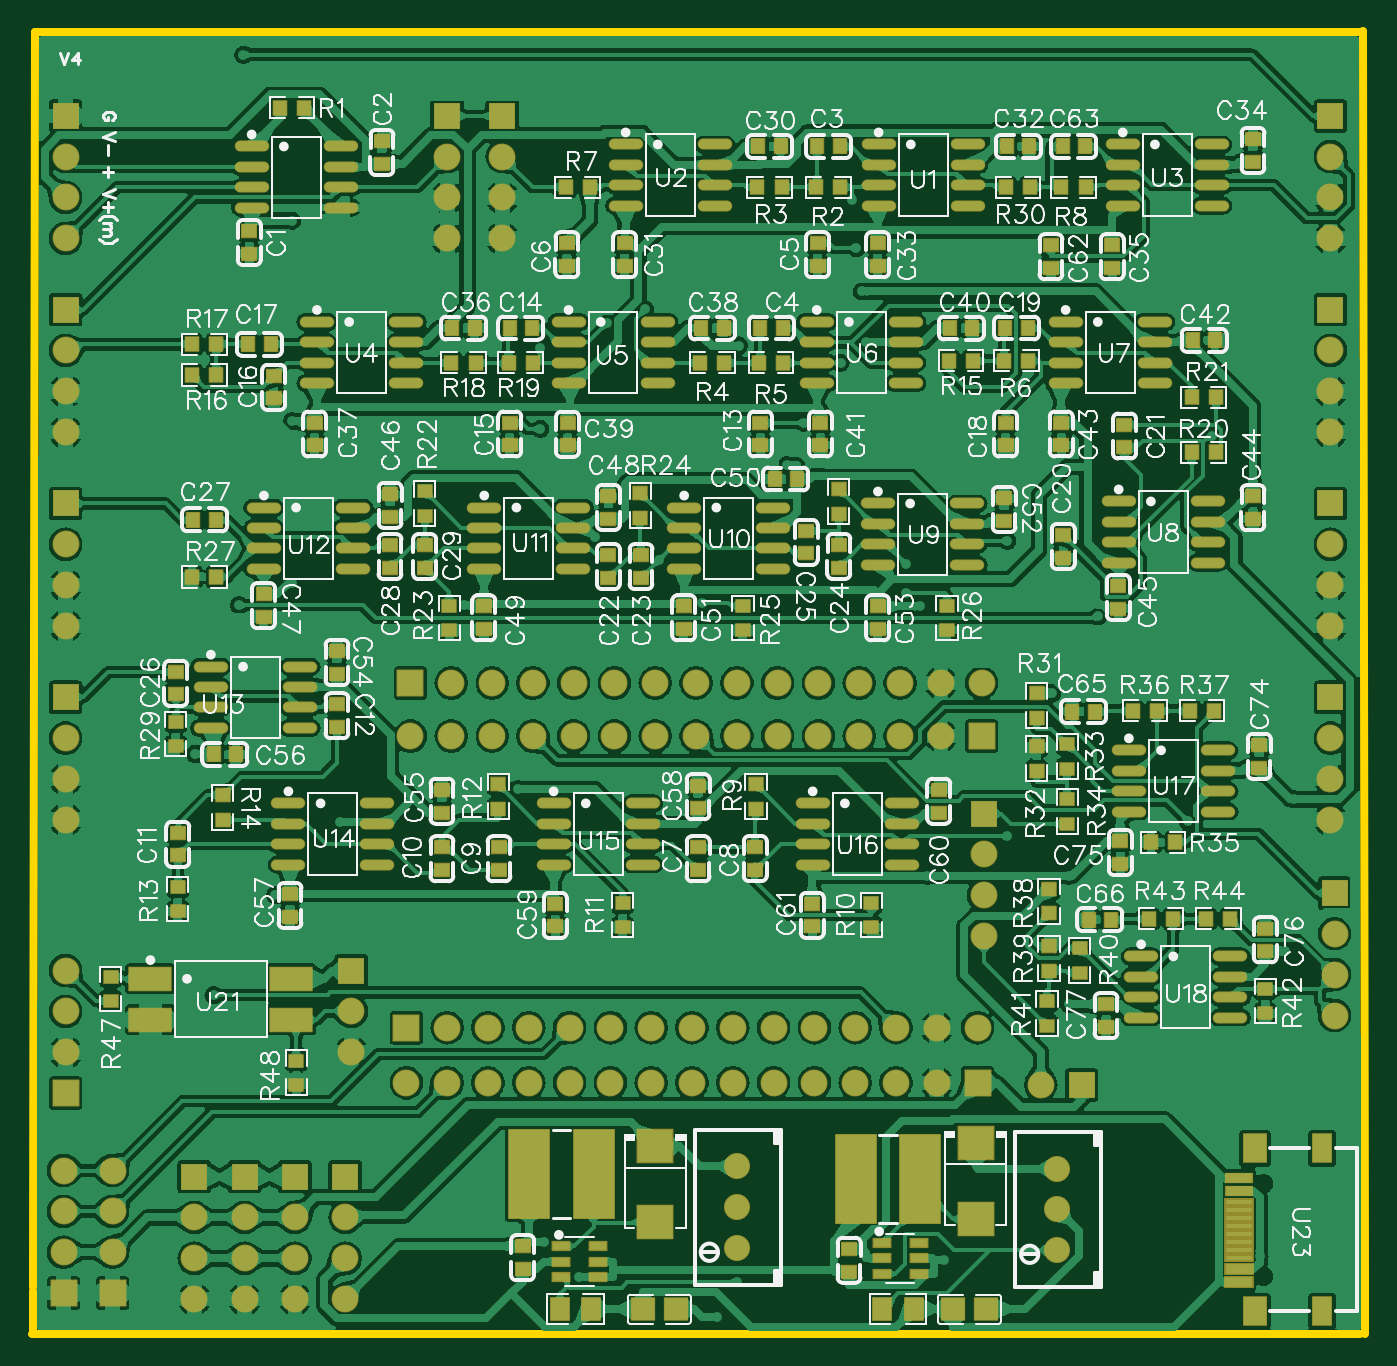
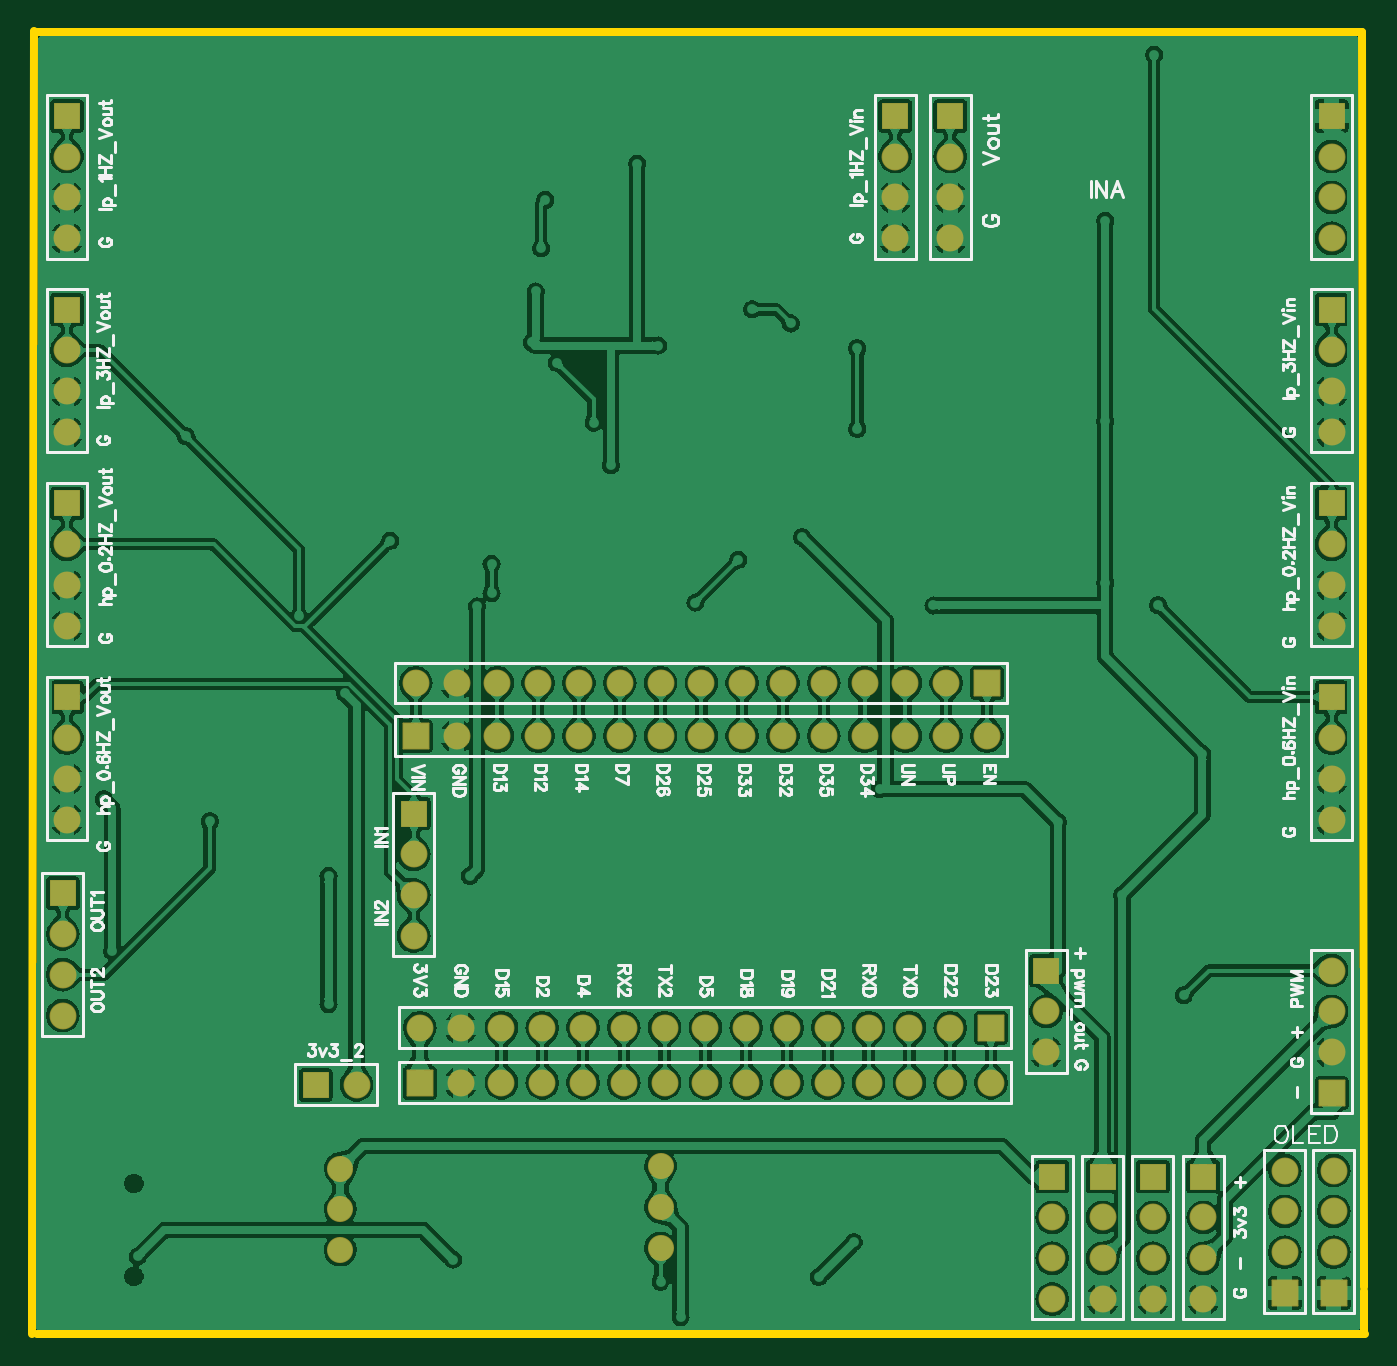
Circuit board: 11 layer files. Board 83.0 x 81.1 mm.
- drill: Drill_NPTH_Through.DRL (290 bytes)
- drill: Drill_PTH_Through.DRL (3333 bytes)
- drill: Drill_PTH_Through_Via.DRL (1009 bytes)
- outline: Gerber_BoardOutlineLayer.GKO (740 bytes)
- bottom_copper: Gerber_BottomLayer.GBL (191611 bytes)
- bottom_silk: Gerber_BottomSilkscreenLayer.GBO (55726 bytes)
- bottom_mask: Gerber_BottomSolderMaskLayer.GBS (4801 bytes)
- top_copper: Gerber_TopLayer.GTL (433737 bytes)
- paste: Gerber_TopPasteMaskLayer.GTP (35939 bytes)
- top_silk: Gerber_TopSilkscreenLayer.GTO (166888 bytes)
- top_mask: Gerber_TopSolderMaskLayer.GTS (17880 bytes)

=== drill: Drill_NPTH_Through.DRL ===
M48
INCH,LZ
;FILE_FORMAT=2:4
;TYPE=NON_PLATED
;Layer: NPTH_Through
;EasyEDA v6.5.40, 2024-04-23 11:15:46
;c7e9cca6e7fb4e88997dfbcd3db0eb44,2d5800d2cc32464ebd88bb1e24ba3ef2,10
;Gerber Generator version 0.2
;Holesize 1 = 0.0280 inch
T01C0.0280
%
G05
G90
T01
X030859Y008708
X030859Y010984
M30

=== drill: Drill_PTH_Through.DRL ===
M48
INCH,LZ
;FILE_FORMAT=2:4
;TYPE=PLATED
;Layer: PTH_Through
;EasyEDA v6.5.40, 2024-04-23 11:15:46
;c7e9cca6e7fb4e88997dfbcd3db0eb44,2d5800d2cc32464ebd88bb1e24ba3ef2,10
;Gerber Generator version 0.2
;Holesize 1 = 0.0120 inch
T01C0.0120
;Holesize 2 = 0.0300 inch
T02C0.0300
;Holesize 3 = 0.0350 inch
T03C0.0350
;Holesize 4 = 0.0360 inch
T04C0.0360
%
G05
G90
T01
X025681Y022997
X021011Y032847
X014478Y026825
X018527Y035976
X012580Y020652
X019167Y028587
X018003Y031522
X021112Y031600
X031388Y016674
X031599Y020400
X008214Y019840
X030762Y009196
X023037Y009118
X013217Y009546
X014070Y008693
X017460Y007705
X017950Y008576
X025197Y035987
X023664Y025370
X009665Y036528
X007053Y025708
X011262Y025151
X022450Y025126
X022622Y018521
X007053Y034584
X007053Y029669
X004668Y021516
X026088Y018521
X026088Y015376
X006633Y018055
X005855Y038650
X005753Y025157
X026811Y024883
X029584Y029298
X024581Y026737
X029001Y019864
X024579Y019492
X019591Y029632
X020492Y031100
X013127Y029477
X013127Y031455
X014759Y032063
X015707Y032407
X022093Y025451
X022093Y026169
X020878Y033909
X020778Y035088
X017095Y025222
X016047Y026271
X005123Y015597
T02
X025800Y010350
X025800Y009350
X025800Y011350
X017950Y010400
X017950Y009400
X017950Y011400
T03
X008500Y016200
X008500Y015200
X005883Y011150
X005883Y010150
X005883Y009150
X005883Y008150
X007117Y011150
X007117Y010150
X007117Y009150
X007117Y008150
X032600Y018100
X032600Y017100
X032600Y016100
X032600Y015100
X001450Y008300
X001450Y009300
X001450Y010300
X001450Y011300
X001500Y013200
X001500Y014200
X001500Y015200
X001500Y016200
X008350Y011150
X008350Y010150
X008350Y009150
X008350Y008150
X026400Y013400
X025400Y013400
X002650Y008300
X002650Y009300
X002650Y010300
X002650Y011300
X032500Y037150
X032500Y036150
X032500Y035150
X032500Y034150
X012200Y037150
X012200Y036150
X012200Y035150
X012200Y034150
X001500Y037150
X001500Y036150
X001500Y035150
X001500Y034150
X010850Y037150
X010850Y036150
X010850Y035150
X010850Y034150
X032500Y032400
X032500Y031400
X032500Y030400
X032500Y029400
X001500Y032400
X001500Y031400
X001500Y030400
X001500Y029400
X024000Y020050
X024000Y019050
X024000Y018050
X024000Y017050
X032500Y027650
X032500Y026650
X032500Y025650
X032500Y024650
X001500Y027650
X001500Y026650
X001500Y025650
X001500Y024650
X032500Y022900
X032500Y021900
X032500Y020900
X032500Y019900
X001500Y022900
X001500Y021900
X001500Y020900
X001500Y019900
X004650Y011150
X004650Y010150
X004650Y009150
X004650Y008150
X023950Y023250
X022950Y023250
X021950Y023250
X020950Y023250
X019950Y023250
X018950Y023250
X017950Y023250
X016950Y023250
X015950Y023250
X014950Y023250
X013950Y023250
X012950Y023250
X011950Y023250
X010950Y023250
X009950Y023250
X009850Y013450
X010850Y013450
X011850Y013450
X012850Y013450
X013850Y013450
X014850Y013450
X015850Y013450
X016850Y013450
X017850Y013450
X018850Y013450
X019850Y013450
X020850Y013450
X021850Y013450
X022850Y013450
X023850Y013450
X009950Y021950
X010950Y021950
X011950Y021950
X012950Y021950
X013950Y021950
X014950Y021950
X015950Y021950
X016950Y021950
X017950Y021950
X018950Y021950
X019950Y021950
X020950Y021950
X021950Y021950
X022950Y021950
X023950Y021950
X023850Y014800
X022850Y014800
X021850Y014800
X020850Y014800
X019850Y014800
X018850Y014800
X017850Y014800
X016850Y014800
X015850Y014800
X014850Y014800
X013850Y014800
X012850Y014800
X011850Y014800
X010850Y014800
X009850Y014800
T04
X008500Y014200
M30

=== drill: Drill_PTH_Through_Via.DRL ===
M48
INCH,LZ
;FILE_FORMAT=2:4
;TYPE=PLATED
;Layer: PTH_Through_Via
;EasyEDA v6.5.40, 2024-04-23 11:15:46
;c7e9cca6e7fb4e88997dfbcd3db0eb44,2d5800d2cc32464ebd88bb1e24ba3ef2,10
;Gerber Generator version 0.2
;Holesize 1 = 0.0120 inch
T01C0.0120
%
G05
G90
T01
X025681Y022997
X021011Y032847
X014478Y026825
X018527Y035976
X012580Y020652
X019167Y028587
X018003Y031522
X021112Y031600
X031388Y016674
X031599Y020400
X008214Y019840
X030762Y009196
X023037Y009118
X013217Y009546
X014070Y008693
X017460Y007705
X017950Y008576
X025197Y035987
X023664Y025370
X009665Y036528
X007053Y025708
X011262Y025151
X022450Y025126
X022622Y018521
X007053Y034584
X007053Y029669
X004668Y021516
X026088Y018521
X026088Y015376
X006633Y018055
X005855Y038650
X005753Y025157
X026811Y024883
X029584Y029298
X024581Y026737
X029001Y019864
X024579Y019492
X019591Y029632
X020492Y031100
X013127Y029477
X013127Y031455
X014759Y032063
X015707Y032407
X022093Y025451
X022093Y026169
X020878Y033909
X020778Y035088
X017095Y025222
X016047Y026271
X005123Y015597
M30

=== outline: Gerber_BoardOutlineLayer.GKO ===
G04 Layer: BoardOutlineLayer*
G04 EasyEDA v6.5.40, 2024-04-23 11:15:46*
G04 c7e9cca6e7fb4e88997dfbcd3db0eb44,2d5800d2cc32464ebd88bb1e24ba3ef2,10*
G04 Gerber Generator version 0.2*
G04 Scale: 100 percent, Rotated: No, Reflected: No *
G04 Dimensions in inches *
G04 leading zeros omitted , absolute positions ,3 integer and 6 decimal *
%FSLAX36Y36*%
%MOIN*%

%ADD10C,0.0200*%
D10*
X3335000Y844998D02*
G01*
X3335000Y729998D01*
X67500Y729998D02*
G01*
X3322500Y729998D01*
X70000Y835000D02*
G01*
X70000Y729998D01*
X70000Y875000D02*
G01*
X75000Y3920000D01*
X3335000Y875000D02*
G01*
X3335000Y844998D01*
X70000Y875000D02*
G01*
X70000Y844998D01*
X3335000Y875000D02*
G01*
X3330000Y3922001D01*
X75000Y3920000D02*
G01*
X3330000Y3920000D01*

%LPD*%
M02*

=== bottom_copper: Gerber_BottomLayer.GBL (191611 bytes, source omitted) ===
=== bottom_silk: Gerber_BottomSilkscreenLayer.GBO (55726 bytes, source omitted) ===
=== bottom_mask: Gerber_BottomSolderMaskLayer.GBS ===
G04 Layer: BottomSolderMaskLayer*
G04 EasyEDA v6.5.40, 2024-04-23 11:15:46*
G04 c7e9cca6e7fb4e88997dfbcd3db0eb44,2d5800d2cc32464ebd88bb1e24ba3ef2,10*
G04 Gerber Generator version 0.2*
G04 Scale: 100 percent, Rotated: No, Reflected: No *
G04 Dimensions in inches *
G04 leading zeros omitted , absolute positions ,3 integer and 6 decimal *
%FSLAX36Y36*%
%MOIN*%

%AMMACRO1*1,1,$1,$2,$3*1,1,$1,$4,$5*1,1,$1,0-$2,0-$3*1,1,$1,0-$4,0-$5*20,1,$1,$2,$3,$4,$5,0*20,1,$1,$4,$5,0-$2,0-$3,0*20,1,$1,0-$2,0-$3,0-$4,0-$5,0*20,1,$1,0-$4,0-$5,$2,$3,0*4,1,4,$2,$3,$4,$5,0-$2,0-$3,0-$4,0-$5,$2,$3,0*%
%ADD10R,0.0660X0.0660*%
%ADD11C,0.0660*%
%ADD12MACRO1,0.004X0.031X-0.031X0.031X0.031*%
%ADD13MACRO1,0.004X-0.031X-0.031X0.031X-0.031*%
%ADD14MACRO1,0.004X0.031X0.031X-0.031X0.031*%
%ADD15C,0.0640*%

%LPD*%
D10*
G01*
X850000Y1620000D03*
D11*
G01*
X850000Y1520000D03*
G01*
X850000Y1420000D03*
D10*
G01*
X588330Y1115000D03*
D11*
G01*
X588330Y1015000D03*
G01*
X588330Y915000D03*
G01*
X588330Y815000D03*
D10*
G01*
X711669Y1115000D03*
D11*
G01*
X711669Y1015000D03*
G01*
X711669Y915000D03*
G01*
X711669Y815000D03*
D10*
G01*
X3260000Y1810000D03*
D11*
G01*
X3260000Y1710000D03*
G01*
X3260000Y1610000D03*
G01*
X3260000Y1510000D03*
D12*
G01*
X145000Y830000D03*
D11*
G01*
X145000Y930000D03*
G01*
X145000Y1030000D03*
G01*
X145000Y1130000D03*
D12*
G01*
X150000Y1320000D03*
D11*
G01*
X150000Y1420000D03*
G01*
X150000Y1520000D03*
G01*
X150000Y1620000D03*
D10*
G01*
X835000Y1115000D03*
D11*
G01*
X835000Y1015000D03*
G01*
X835000Y915000D03*
G01*
X835000Y815000D03*
D10*
G01*
X2640000Y1340000D03*
D11*
G01*
X2540000Y1340000D03*
D12*
G01*
X265000Y830000D03*
D11*
G01*
X265000Y930000D03*
G01*
X265000Y1030000D03*
G01*
X265000Y1130000D03*
D10*
G01*
X3250000Y3715000D03*
D11*
G01*
X3250000Y3615000D03*
G01*
X3250000Y3515000D03*
G01*
X3250000Y3415000D03*
D10*
G01*
X1220000Y3715000D03*
D11*
G01*
X1220000Y3615000D03*
G01*
X1220000Y3515000D03*
G01*
X1220000Y3415000D03*
D10*
G01*
X150000Y3715000D03*
D11*
G01*
X150000Y3615000D03*
G01*
X150000Y3515000D03*
G01*
X150000Y3415000D03*
D10*
G01*
X1085000Y3715000D03*
D11*
G01*
X1085000Y3615000D03*
G01*
X1085000Y3515000D03*
G01*
X1085000Y3415000D03*
D10*
G01*
X3250000Y3240000D03*
D11*
G01*
X3250000Y3140000D03*
G01*
X3250000Y3040000D03*
G01*
X3250000Y2940000D03*
D10*
G01*
X150000Y3240000D03*
D11*
G01*
X150000Y3140000D03*
G01*
X150000Y3040000D03*
G01*
X150000Y2940000D03*
D10*
G01*
X2400000Y2005000D03*
D11*
G01*
X2400000Y1905000D03*
G01*
X2400000Y1805000D03*
G01*
X2400000Y1705000D03*
D10*
G01*
X3250000Y2765000D03*
D11*
G01*
X3250000Y2665000D03*
G01*
X3250000Y2565000D03*
G01*
X3250000Y2465000D03*
D10*
G01*
X150000Y2765000D03*
D11*
G01*
X150000Y2665000D03*
G01*
X150000Y2565000D03*
G01*
X150000Y2465000D03*
D10*
G01*
X3250000Y2290000D03*
D11*
G01*
X3250000Y2190000D03*
G01*
X3250000Y2090000D03*
G01*
X3250000Y1990000D03*
D10*
G01*
X150000Y2290000D03*
D11*
G01*
X150000Y2190000D03*
G01*
X150000Y2090000D03*
G01*
X150000Y1990000D03*
D10*
G01*
X465000Y1115000D03*
D11*
G01*
X465000Y1015000D03*
G01*
X465000Y915000D03*
G01*
X465000Y815000D03*
G01*
X2395000Y2325000D03*
G01*
X2295000Y2325000D03*
G01*
X2195000Y2325000D03*
G01*
X2095000Y2325000D03*
G01*
X1995000Y2325000D03*
G01*
X1895000Y2325000D03*
G01*
X1795000Y2325000D03*
G01*
X1695000Y2325000D03*
G01*
X1595000Y2325000D03*
G01*
X1495000Y2325000D03*
G01*
X1395000Y2325000D03*
G01*
X1295000Y2325000D03*
G01*
X1195000Y2325000D03*
G01*
X1095000Y2325000D03*
D13*
G01*
X995000Y2325000D03*
D11*
G01*
X985000Y1345000D03*
G01*
X1085000Y1345000D03*
G01*
X1185000Y1345000D03*
G01*
X1285000Y1345000D03*
G01*
X1385000Y1345000D03*
G01*
X1485000Y1345000D03*
G01*
X1585000Y1345000D03*
G01*
X1685000Y1345000D03*
G01*
X1785000Y1345000D03*
G01*
X1885000Y1345000D03*
G01*
X1985000Y1345000D03*
G01*
X2085000Y1345000D03*
G01*
X2185000Y1345000D03*
G01*
X2285000Y1345000D03*
D14*
G01*
X2385000Y1345000D03*
D11*
G01*
X995000Y2195000D03*
G01*
X1095000Y2195000D03*
G01*
X1195000Y2195000D03*
G01*
X1295000Y2195000D03*
G01*
X1395000Y2195000D03*
G01*
X1495000Y2195000D03*
G01*
X1595000Y2195000D03*
G01*
X1695000Y2195000D03*
G01*
X1795000Y2195000D03*
G01*
X1895000Y2195000D03*
G01*
X1995000Y2195000D03*
G01*
X2095000Y2195000D03*
G01*
X2195000Y2195000D03*
G01*
X2295000Y2195000D03*
D14*
G01*
X2395000Y2195000D03*
D11*
G01*
X2385000Y1480000D03*
G01*
X2285000Y1480000D03*
G01*
X2185000Y1480000D03*
G01*
X2085000Y1480000D03*
G01*
X1985000Y1480000D03*
G01*
X1885000Y1480000D03*
G01*
X1785000Y1480000D03*
G01*
X1685000Y1480000D03*
G01*
X1585000Y1480000D03*
G01*
X1485000Y1480000D03*
G01*
X1385000Y1480000D03*
G01*
X1285000Y1480000D03*
G01*
X1185000Y1480000D03*
G01*
X1085000Y1480000D03*
D13*
G01*
X985000Y1480000D03*
D15*
G01*
X2580000Y1035000D03*
G01*
X2580000Y935000D03*
G01*
X2580000Y1135000D03*
G01*
X1795000Y1040000D03*
G01*
X1795000Y940000D03*
G01*
X1795000Y1140000D03*
M02*

=== top_copper: Gerber_TopLayer.GTL (433737 bytes, source omitted) ===
=== paste: Gerber_TopPasteMaskLayer.GTP (35939 bytes, source omitted) ===
=== top_silk: Gerber_TopSilkscreenLayer.GTO (166888 bytes, source omitted) ===
=== top_mask: Gerber_TopSolderMaskLayer.GTS (17880 bytes, source omitted) ===
